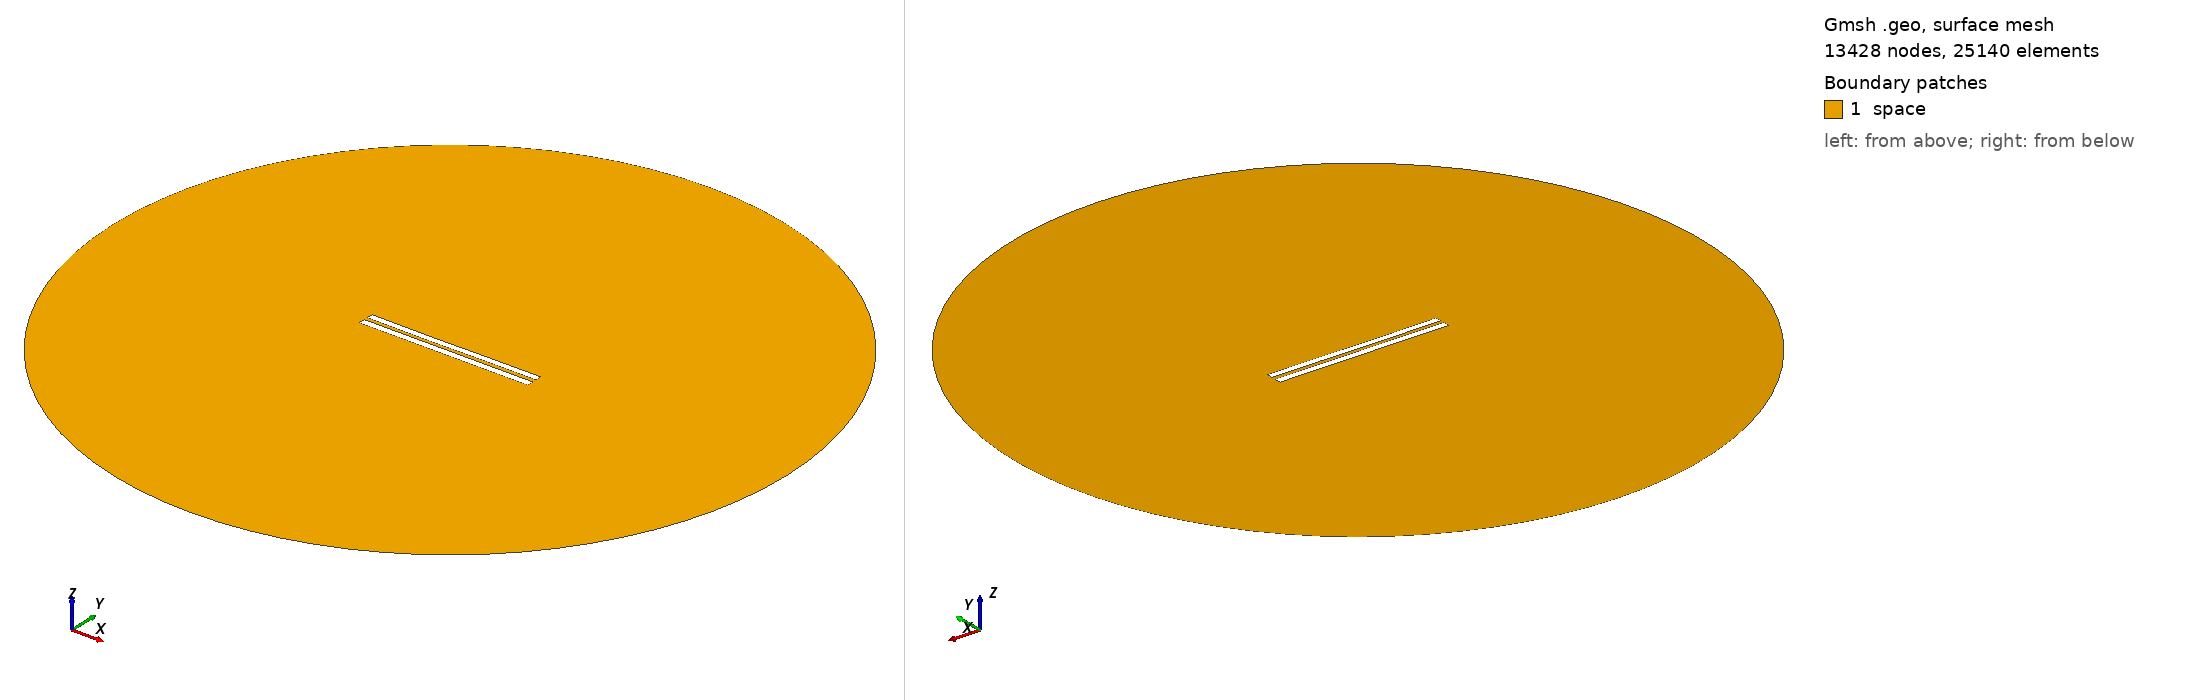

Gmsh geometry script, surface-meshed: 13428 nodes, 25140 surface elements. Boundary patches (legend numbers): 1 space. Left view from above one corner, right view from below the opposite corner. Legend entries are the model's physical surfaces. The drawing asked Gmsh for element sizes between 1% and 20% of the model's largest extent; the script's own settings can give other sizes.

=== 5408.geo (drawn) ===
//---------------------------------------
// Geometry kernel
//---------------------------------------

SetFactory("OpenCASCADE");



//---------------------------------------
// Parameters of the geometry
//---------------------------------------

// Overetch of the upper plate
overetch = 0.125;

// Distance between the plates
distance = 2.25;

// Discretization over the x axis (for the deformation)
nx = 50; 

// Length of the plate
L = 100 - overetch; 

// Number of modes
n = 4; 

// 1st mode coefficient
coeff(1) = 0.07499999999999998;
beta(1) = 0.596864 * 3.1415926535 / L;

// 2nd mode coefficient
coeff(2) = -0.075;
beta(2) = 1.49418 * 3.1415926535 / L;

// 3rd mode coefficient
coeff(3) = -0.075;
beta(3) = 2.50025 * 3.1415926535 / L;

// 4th mode coefficient
coeff(4) = 0.0;
beta(4) = 3.49999 * 3.1415926535 / L;



//---------------------------------------
// Upper plate (deformed rectangle)
//---------------------------------------

// Coordiantes of the upper plate
xmin = -50;
xmax = 50 - overetch;

// Height of the upper plate
yheight = 4 - 2 * overetch;

// Indexes of the points
UpperID[] = {};
LowerID[] = {};
LeftID[] = {};
RightID[] = {};

// Point index
p = 1;

// Horizontal edges
For i In {1:nx}
    x = xmin + (i-1)*(xmax - xmin)/(nx-1);

    y_bottom = distance / 2 + overetch;
    For j In {1:n}
        C = (Cosh(beta(j)*L) + Cos(beta(j)*L)) / (Sinh(beta(j)*L) + Sin(beta(j)*L));
        y_bottom  = y_bottom + coeff(j) * (Cosh(beta(j)*(x+50)) - Cos(beta(j)*(x+50)) - C * (Sinh(beta(j)*(x+50)) - Sin(beta(j)*(x+50))));
    EndFor

    y_top = y_bottom + yheight;

    Point(p) = {x, y_top, 0, 1.0};
    UpperID[i] = p;
    p = p + 1;

    Point(p) = {x, y_bottom, 0, 1.0};
    LowerID[i] = p;
    p = p + 1;
EndFor

// Create point lists
UpperPts[] = {}; LowerPts[] = {};
For i In {1:nx}
  UpperPts[] += {UpperID[i]};
  LowerPts[] += {LowerID[i]};
EndFor

// Build splines
Spline(1) = {UpperPts[]};
Spline(2) = {LowerPts[]};
Line(3) = {LowerPts[nx-1], UpperPts[nx-1]};
Line(4) = {LowerPts[0], UpperPts[0]};

// Build the plane surface
Curve Loop(1) = {2, 3, -1, -4};
Plane Surface(1) = {1};



//---------------------------------------
// Lower plate (rectangle)
//---------------------------------------

// Vertices
Point(1001) = {-50, -1, 0, 1.0};
Point(1002) = { 50, -1, 0, 1.0};
Point(1003) = { 50,  -5, 0, 1.0};
Point(1004) = {-50,  -5, 0, 1.0};

// Edges
Line(5) = {1001, 1002};
Line(6) = {1002, 1003};
Line(7) = {1003, 1004};
Line(8) = {1004, 1001};

// Plane surface
Line Loop(2) = {5, 6, 7, 8};
Plane Surface(2) = {2}; 



//---------------------------------------
// Outer (fictious) boundary
//---------------------------------------

// Points
Point(1005) = {0, 0, 0};       // Center
Point(1006) = {200, 0, 0};     // Start point
Point(1007) = {0, 200, 0};     // 90 degrees
Point(1008) = {-200, 0, 0};    // 180 degrees
Point(1009) = {0, -200, 0};    // 270 degrees

// Circle arcs (each needs start, center, end)
Circle(9) = {1006, 1005, 1007};
Circle(10) = {1007, 1005, 1008};
Circle(11) = {1008, 1005, 1009};
Circle(12) = {1009, 1005, 1006};

// Plane surface for the entire domain
Curve Loop(3) = {9, 10, 11, 12};
Surface(3) = {3};

// Subtract the plates from the whole domain to obtain the actual domain where we want to solve the equations
BooleanDifference{ Surface{3}; Delete; }{ Surface{1}; Surface{2}; Delete; }




//---------------------------------------
// Transfinite Lines/Curves
//---------------------------------------

// Set the number of points on the boundaries
r = 7;

// Plates
Transfinite Curve {1, 2} = 50*r Using Progression 1;
Transfinite Curve {3, 4} = 2*r Using Progression 1;
Transfinite Line {5, 7} = 50*r Using Progression 1;
Transfinite Line {6, 8} = 2*r Using Progression 1;

// Outer boundary
Transfinite Line {9, 10, 11, 12} = 20 Using Progression 1;



//---------------------------------------
// Physical groups
//---------------------------------------                

// Physical curves (boundaries)
Physical Line("force_segment", 10) = {2};
Physical Line("upper_plate", 11) = {1, 3, 4};
Physical Line("lower_plate", 12) = {5, 6, 7, 8};
Physical Line("boundary", 20) = {9, 10, 11, 12};

// Physical Surfaces
Physical Surface("space", 30) = {3};



//---------------------------------------
// 6. Generate the Mesh
//---------------------------------------

// 2D mesh generation
Mesh 2;
